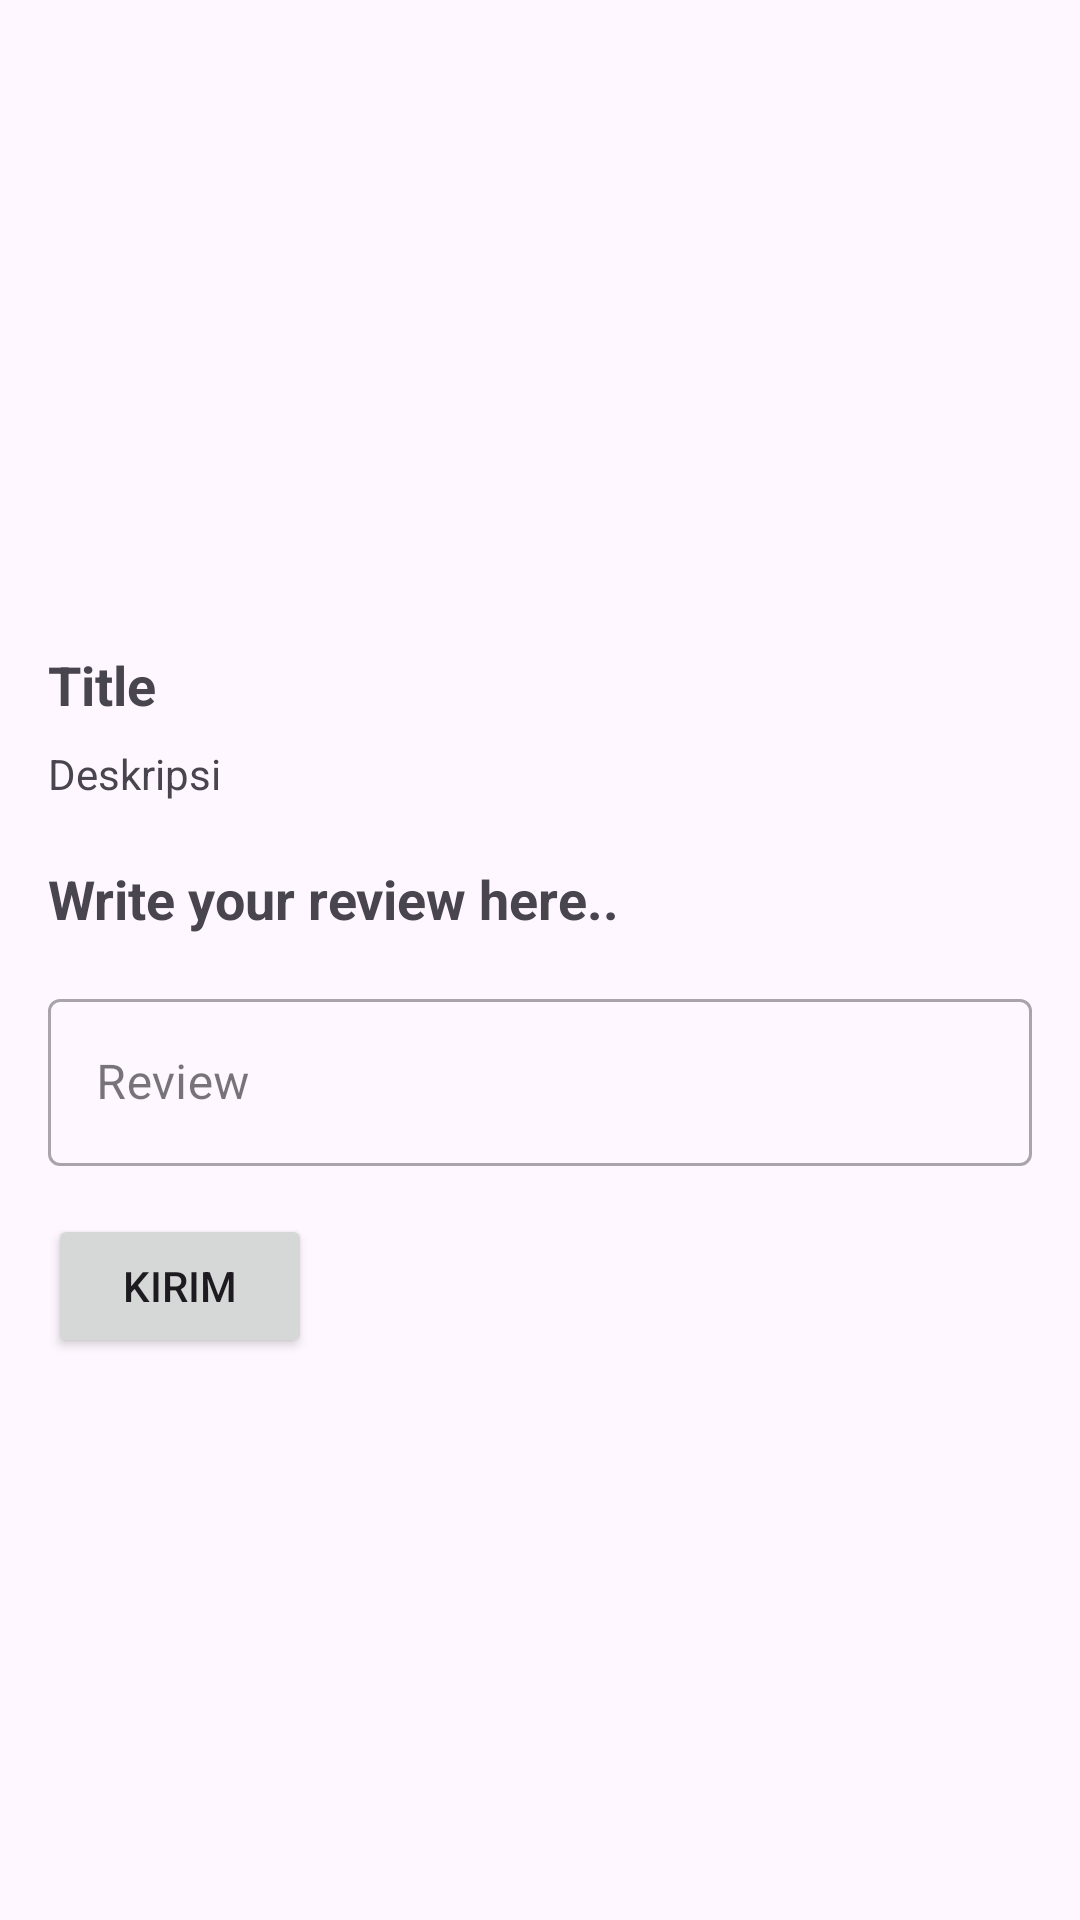

Layout XML and referenced resources for this Android screen:
<!-- AndroidManifest.xml: application theme Theme.LatihanActivity -->
<!-- res/layout/activity_latihan_networking_retrofit.xml -->
<?xml version="1.0" encoding="utf-8"?>
<androidx.constraintlayout.widget.ConstraintLayout xmlns:android="http://schemas.android.com/apk/res/android"
    xmlns:tools="http://schemas.android.com/tools"
    xmlns:app="http://schemas.android.com/apk/res-auto"
    android:id="@+id/main"
    android:layout_width="match_parent"
    android:layout_height="match_parent"
    tools:context=".networking_retrofit_api.ui.LatihanNetworkingRetrofit">

    <ImageView
        android:id="@+id/ivPicture"
        android:layout_width="0dp"
        android:layout_height="200dp"
        android:contentDescription="@string/title"
        android:scaleType="centerCrop"
        android:visibility="visible"
        app:layout_constraintEnd_toEndOf="parent"
        app:layout_constraintStart_toStartOf="parent"
        app:layout_constraintTop_toTopOf="parent"
        tools:srcCompact="@tools:sample/backgrounds/scenic" />

    <TextView
        android:id="@+id/tvTitle"
        android:layout_width="match_parent"
        android:layout_height="wrap_content"
        android:layout_marginStart="16dp"
        android:layout_marginTop="16dp"
        android:layout_marginEnd="16dp"
        android:text="@string/title"
        android:textSize="18sp"
        android:textStyle="bold"
        android:visibility="visible"
        app:layout_constraintEnd_toEndOf="parent"
        app:layout_constraintStart_toStartOf="parent"
        app:layout_constraintTop_toBottomOf="@+id/ivPicture" />

    <TextView
        android:id="@+id/tvDescription"
        android:layout_width="match_parent"
        android:layout_height="wrap_content"
        android:layout_marginStart="16dp"
        android:layout_marginTop="8dp"
        android:layout_marginEnd="16dp"
        android:ellipsize="end"
        android:maxLines="2"
        android:text="@string/description"
        android:visibility="visible"
        app:layout_constraintEnd_toEndOf="parent"
        app:layout_constraintStart_toStartOf="@+id/tvTitle"
        app:layout_constraintTop_toBottomOf="@+id/tvTitle" />

    <TextView
        android:id="@+id/tvReview"
        android:layout_width="match_parent"
        android:layout_height="wrap_content"
        android:layout_marginStart="16dp"
        android:layout_marginTop="20dp"
        android:layout_marginEnd="16dp"
        android:text="@string/write_your_review_here"
        android:textSize="18sp"
        android:textStyle="bold"
        app:layout_constraintEnd_toEndOf="parent"
        app:layout_constraintStart_toStartOf="parent"
        app:layout_constraintTop_toBottomOf="@+id/tvDescription" />

    <ProgressBar
        android:id="@+id/progressBar"
        style="?android:attr/progressBarStyle"
        android:layout_width="wrap_content"
        android:layout_height="wrap_content"
        android:visibility="gone"
        app:layout_constraintBottom_toBottomOf="parent"
        app:layout_constraintEnd_toEndOf="parent"
        app:layout_constraintStart_toStartOf="parent"
        app:layout_constraintTop_toTopOf="parent"
        tools:visibility="visible" />

    <com.google.android.material.textfield.TextInputLayout
        android:id="@+id/inputLayout"
        style="@style/Widget.MaterialComponents.TextInputLayout.OutlinedBox"
        android:layout_width="0dp"
        android:layout_height="wrap_content"
        android:layout_margin="16dp"
        app:layout_constraintEnd_toEndOf="parent"
        app:layout_constraintStart_toStartOf="parent"
        app:layout_constraintTop_toBottomOf="@+id/tvReview">

        <com.google.android.material.textfield.TextInputEditText
            android:id="@+id/edReview"
            android:layout_width="match_parent"
            android:layout_height="wrap_content"
            android:ems="10"
            android:hint="@string/review" />

    </com.google.android.material.textfield.TextInputLayout>

    <Button
        android:id="@+id/btnSend"
        android:layout_width="wrap_content"
        android:layout_height="wrap_content"
        android:layout_marginTop="16dp"
        android:layout_marginEnd="16dp"
        android:text="@string/send"
        app:layout_constraintStart_toStartOf="@id/inputLayout"
        app:layout_constraintTop_toBottomOf="@id/inputLayout" />

    <androidx.recyclerview.widget.RecyclerView
        android:id="@+id/rvReview"
        android:layout_width="0dp"
        android:layout_height="0dp"
        android:layout_marginHorizontal="16dp"
        android:overScrollMode="never"
        android:scrollbarSize="0dp"
        app:layout_constraintBottom_toBottomOf="parent"
        app:layout_constraintEnd_toEndOf="parent"
        app:layout_constraintStart_toStartOf="parent"
        app:layout_constraintTop_toBottomOf="@+id/btnSend" />
</androidx.constraintlayout.widget.ConstraintLayout>
<!-- resources referenced by this layout -->
<resources>
  <string name="description">Deskripsi</string>
  <string name="review">Review</string>
  <string name="send">Kirim</string>
  <string name="title">Title</string>
  <string name="write_your_review_here">Write your review here..</string>
  <style name="Theme.LatihanActivity" parent="Base.Theme.LatihanActivity" />
  <style name="Base.Theme.LatihanActivity" parent="Theme.Material3.DayNight.NoActionBar">
          
          <item name="colorPrimary">@color/gray_light</item>
          <item name="colorOnPrimary">@color/black</item>
          
          <item name="colorSecondary">@color/orange_light</item>
          <item name="colorOnSecondary">@color/black</item>
      </style>
  <color name="gray_light">#B0BEC5</color>
  <color name="black">#FF000000</color>
  <color name="orange_light">#FFAB91</color>
</resources>
